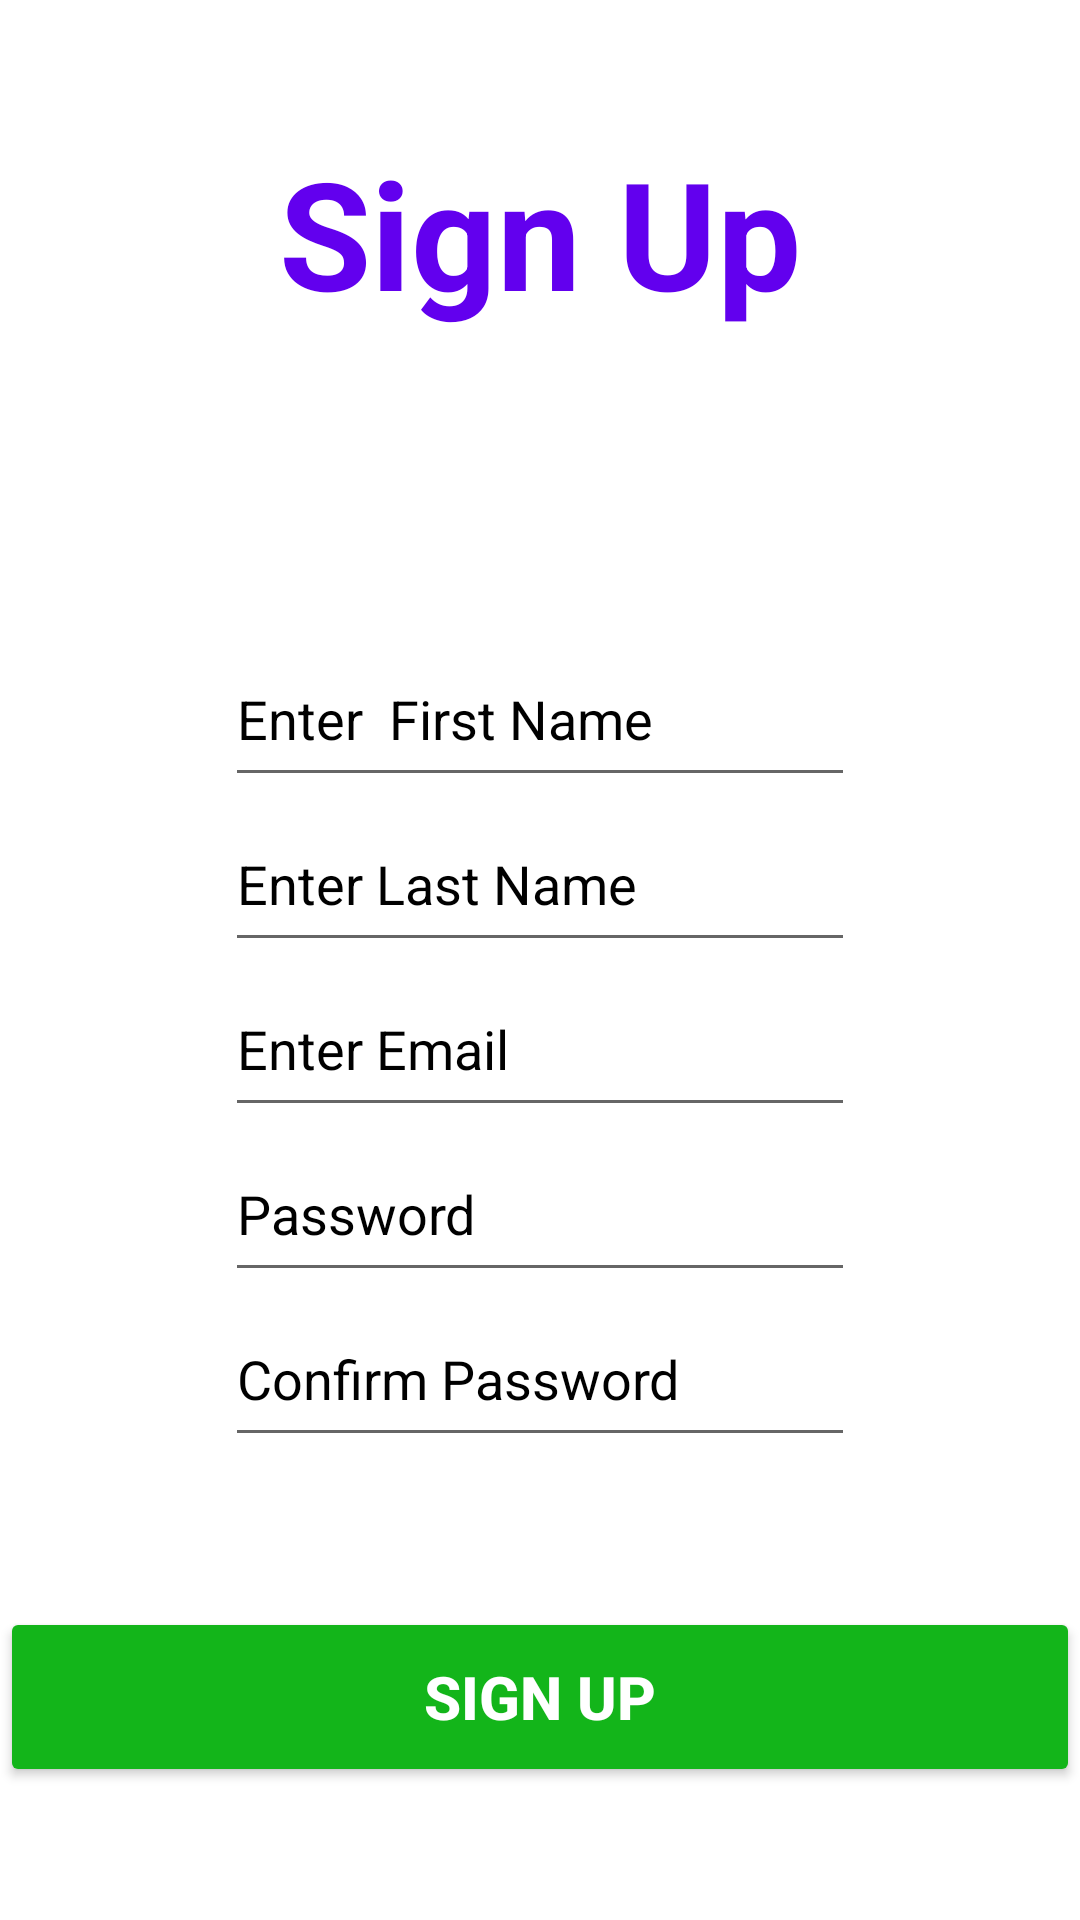

Layout XML and referenced resources for this Android screen:
<!-- AndroidManifest.xml: application theme Theme.QuickEat -->
<!-- res/layout/activity_sign_in.xml -->
<?xml version="1.0" encoding="utf-8"?>
<LinearLayout xmlns:android="http://schemas.android.com/apk/res/android"
    xmlns:app="http://schemas.android.com/apk/res-auto"
    xmlns:tools="http://schemas.android.com/tools"
    android:layout_width="match_parent"
    android:layout_height="match_parent"
    tools:context=".MainActivity"
    android:orientation="vertical"
    android:gravity="center"
    android:background="@color/white">

    <TextView
        android:layout_width="wrap_content"
        android:layout_height="wrap_content"
        android:text="Sign Up"
        android:textSize="50sp"
        android:textStyle="bold"
        android:textColor="@color/purple_500"
        android:layout_marginBottom="100dp"/>

    <EditText
        android:layout_width="wrap_content"
        android:layout_height="55dp"
        android:ems="10"
        android:hint="Enter  First Name"
        android:inputType="textPersonName"
        android:autofillHints=""
        android:textColorHint="@color/black"/>
    <EditText
        android:layout_width="wrap_content"
        android:layout_height="55dp"
        android:ems="10"
        android:hint="Enter Last Name"
        android:inputType="textPersonName"
        android:textColorHint="@color/black"
        android:autofillHints="" />
    <EditText
        android:layout_width="wrap_content"
        android:layout_height="55dp"
        android:ems="10"
        android:hint="Enter Email"
        android:inputType="textEmailAddress"
        android:autofillHints=""
        android:textColorHint="@color/black"/>
    <EditText
        android:layout_width="wrap_content"
        android:layout_height="55dp"
        android:ems="10"
        android:hint="Password"
        android:inputType="textPassword"
        android:autofillHints=""
        android:textColorHint="@color/black"/>
    <EditText
        android:layout_width="wrap_content"
        android:layout_height="55dp"
        android:ems="10"
        android:hint="Confirm Password"
        android:inputType="textPersonName"
        android:autofillHints=""
        android:textColorHint="@color/black"/>

    <Button
        android:layout_width="match_parent"
        android:layout_height="60dp"
        android:layout_marginTop="50dp"
        android:backgroundTint="#13B51A"
        android:text="Sign Up"
        android:textColor="@color/white"
        android:textSize="20sp"
        android:textStyle="bold"
        tools:ignore="VisualLintButtonSize"
        android:id="@+id/SignUpbtn"/>

</LinearLayout>
<!-- resources referenced by this layout -->
<resources>
  <style name="Theme.QuickEat" parent="Theme.MaterialComponents.DayNight.NoActionBar">
          
          <item name="colorPrimary">@color/purple_500</item>
          <item name="colorPrimaryVariant">@color/purple_700</item>
          <item name="colorOnPrimary">@color/white</item>
          
          <item name="colorSecondary">@color/teal_200</item>
          <item name="colorSecondaryVariant">@color/teal_700</item>
          <item name="colorOnSecondary">@color/black</item>
          
          <item name="android:statusBarColor" tools:targetApi="21">?attr/colorPrimaryVariant</item>
          
      </style>
  <!-- not gathered from this repository: default colours our renderer supplied (Android Studio template values) -->
  <color name="purple_500">#FF6200EE</color>
  <color name="purple_700">#FF3700B3</color>
  <color name="teal_200">#FF03DAC5</color>
  <color name="teal_700">#FF018786</color>
  <color name="black">#FF000000</color>
  <color name="white">#FFFFFFFF</color>
</resources>
